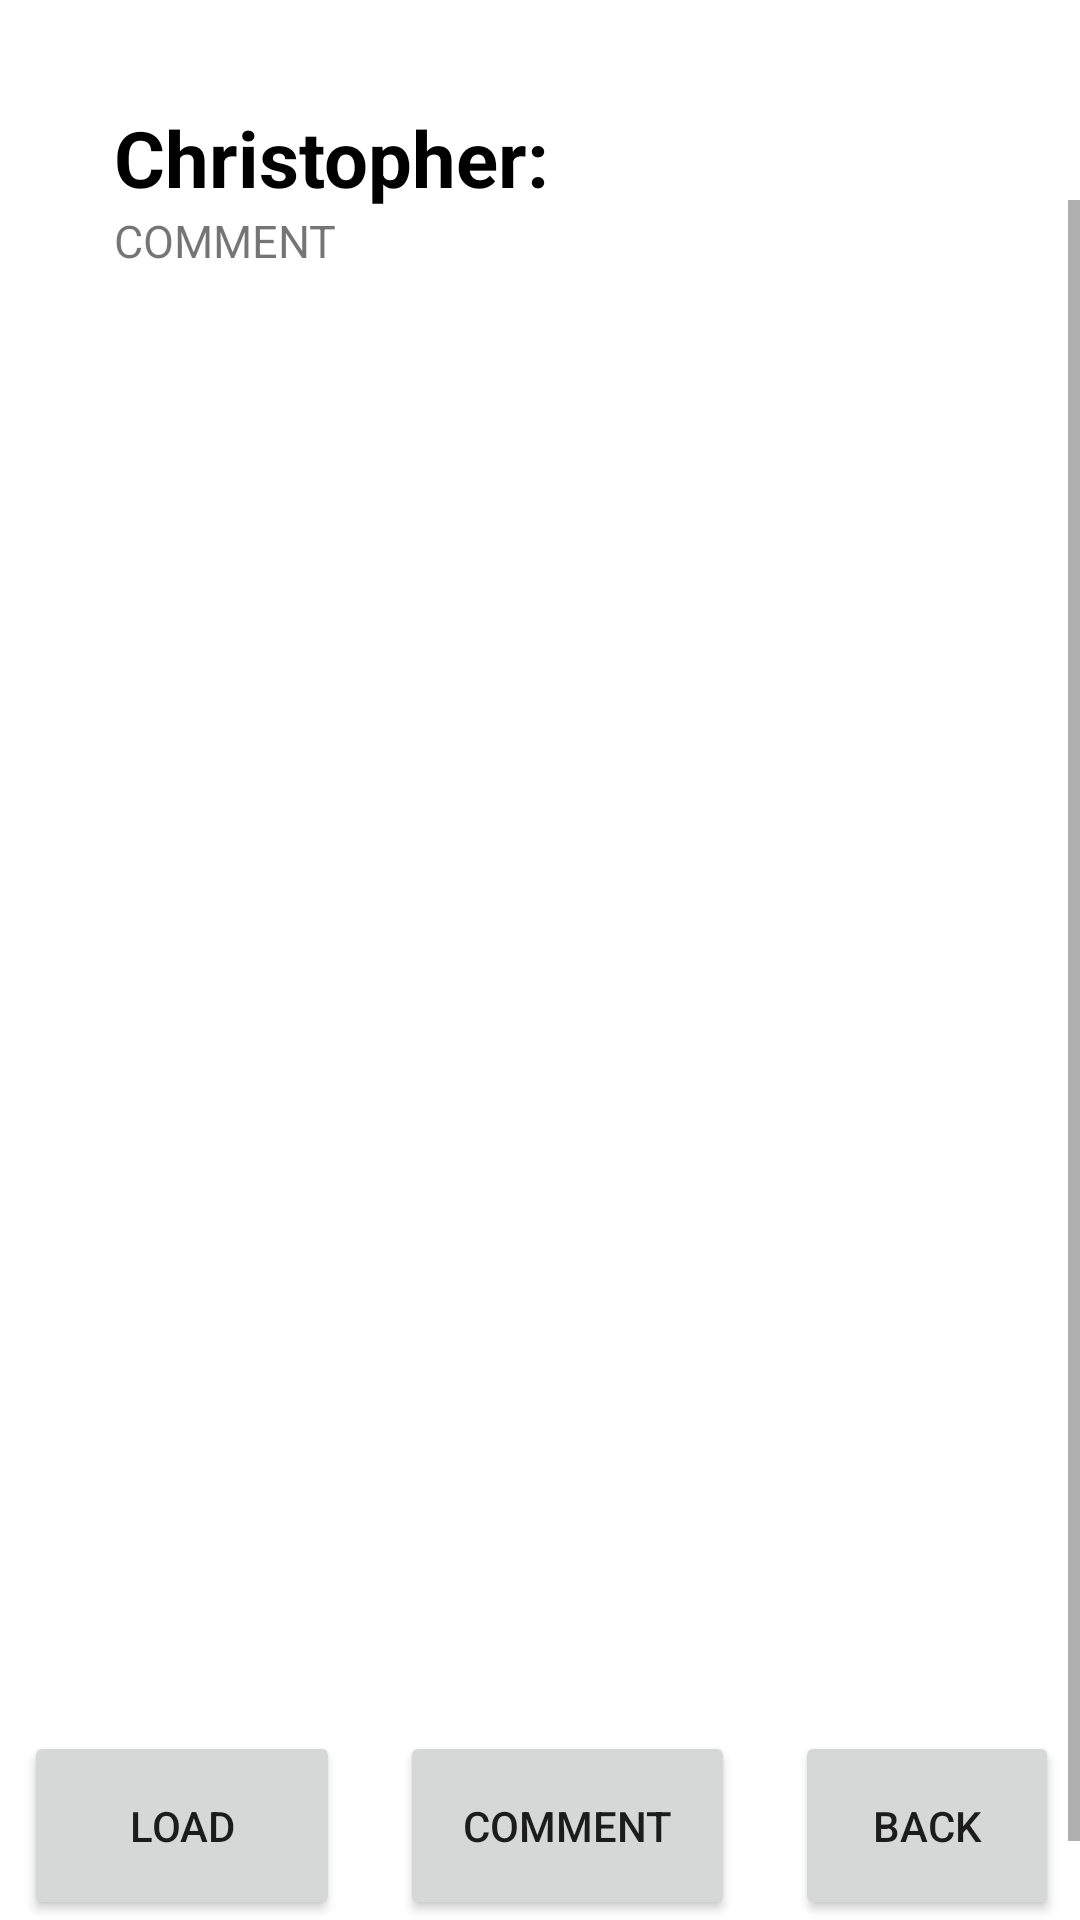

Here is an Android app screen rendered from its layout file. Give the layout XML and the strings, colors and styles it references.
<!-- AndroidManifest.xml: application theme Theme.PROJMACC -->
<!-- res/layout/fragment_comments.xml -->
<?xml version="1.0" encoding="utf-8"?>
<androidx.constraintlayout.widget.ConstraintLayout xmlns:android="http://schemas.android.com/apk/res/android"
    android:layout_width="match_parent"
    xmlns:app="http://schemas.android.com/apk/res-auto"
    xmlns:tools="http://schemas.android.com/tools"
    android:layout_height="match_parent"
    android:orientation="vertical">

    <ScrollView
        android:layout_width="345dp"
        android:layout_height="553dp"
        app:layout_constraintBottom_toTopOf="@+id/linearLayout2"
        app:layout_constraintEnd_toEndOf="parent"
        app:layout_constraintTop_toBottomOf="@+id/linearLayout">

        <LinearLayout
            android:layout_width="match_parent"
            android:layout_height="wrap_content"
            android:orientation="vertical">

            <ListView
                android:id="@+id/list"
                android:layout_width="319dp"
                android:layout_height="559dp"
                app:layoutManager="LinearLayoutManager"
                tools:context=".Comments.CommentsFragment"
                tools:ignore="MissingConstraints"
                tools:listitem="@layout/comments_item" />
        </LinearLayout>
    </ScrollView>

    <LinearLayout
        android:id="@+id/linearLayout"
        android:layout_width="284dp"
        android:layout_height="79dp"
        android:layout_alignParentStart="true"
        android:layout_alignParentTop="true"
        android:layout_alignParentEnd="true"
        android:layout_alignParentBottom="true"
        android:layout_marginTop="30dp"
        android:orientation="vertical"
        app:layout_constraintEnd_toEndOf="parent"
        app:layout_constraintStart_toStartOf="parent"
        app:layout_constraintTop_toTopOf="parent"
        tools:ignore="MissingConstraints">

        <TextView
            android:id="@+id/personEmail2"
            android:layout_width="wrap_content"
            android:layout_height="wrap_content"
            android:layout_marginTop="5dp"
            android:text="Christopher: "
            android:textColor="@color/black"
            android:textSize="26sp"
            android:textStyle="bold" />

        <TextView
            android:id="@+id/comment2"
            android:layout_width="match_parent"
            android:layout_height="match_parent"
            android:text="COMMENT"
            android:textSize="15dp" />


    </LinearLayout>


    <LinearLayout
        android:id="@+id/linearLayout2"
        android:layout_width="405dp"
        android:layout_height="63dp"
        android:orientation="horizontal"
        app:layout_constraintBottom_toBottomOf="parent"
        app:layout_constraintEnd_toEndOf="parent"
        app:layout_constraintStart_toStartOf="parent">

        <Button
            android:id="@+id/load1"
            android:layout_width="wrap_content"
            android:layout_height="match_parent"
            android:layout_marginStart="30dp"
            android:layout_marginEnd="20dp"
            android:layout_weight="1"
            android:text="LOAD" />

        <Button
            android:id="@+id/commentThis"
            android:layout_width="wrap_content"
            android:layout_height="match_parent"
            android:layout_marginEnd="10dp"
            android:layout_weight="1"
            android:text="COMMENT" />


        <Button
            android:id="@+id/back4"
            android:layout_width="wrap_content"
            android:layout_height="match_parent"
            android:layout_gravity="center"
            android:layout_marginStart="10dp"
            android:layout_marginEnd="30dp"
            android:text="BACK" />


    </LinearLayout>
</androidx.constraintlayout.widget.ConstraintLayout>
<!-- res/layout/comments_item.xml (included above) -->
<?xml version="1.0" encoding="utf-8"?>
<LinearLayout xmlns:android="http://schemas.android.com/apk/res/android"
    android:layout_width="wrap_content"
    android:layout_height="wrap_content"
    android:id="@+id/commentsItem"
    android:orientation="horizontal">

    <RelativeLayout
        android:layout_width="match_parent"
        android:layout_height="116dp"
        android:layout_marginVertical="10dp">


        <LinearLayout
            android:layout_width="wrap_content"
            android:layout_height="wrap_content"
            android:layout_alignParentStart="true"
            android:layout_alignParentTop="true"
            android:layout_alignParentEnd="true"
            android:layout_alignParentBottom="true"
            android:orientation="vertical">

            <TextView
                android:id="@+id/commentsPersonEmail"
                android:layout_width="wrap_content"
                android:layout_height="wrap_content"
                android:layout_marginTop="5dp"
                android:text="Christopher: "
                android:textColor="@color/black"
                android:textSize="26sp"
                android:textStyle="bold" />

            <TextView
                android:id="@+id/commentss"
                android:layout_width="match_parent"
                android:layout_height="match_parent"
                android:textSize="15dp"
                android:text="COMMENT" />


        </LinearLayout>

    </RelativeLayout>
</LinearLayout>
<!-- resources referenced by this layout -->
<resources>
  <color name="black">#FF000000</color>
  <style name="Theme.PROJMACC" parent="Theme.MaterialComponents.DayNight.DarkActionBar">
     
          <item name="colorPrimary">@color/purple_500</item>
          <item name="colorPrimaryVariant">@color/purple_700</item>
          <item name="colorOnPrimary">@color/white</item>
          
          <item name="colorSecondary">@color/teal_200</item>
          <item name="colorSecondaryVariant">@color/teal_700</item>
          <item name="colorOnSecondary">@color/black</item>
          
          <item name="android:statusBarColor" tools:targetApi="l">?attr/colorPrimaryVariant</item>
          
          <item name="android:windowLayoutInDisplayCutoutMode" tools:targetApi="p">shortEdges</item>
      </style>
  <color name="purple_500">#FF6200EE</color>
  <color name="purple_700">#FF3700B3</color>
  <color name="white">#FFFFFFFF</color>
  <color name="teal_200">#FF03DAC5</color>
  <color name="teal_700">#FF018786</color>
</resources>
